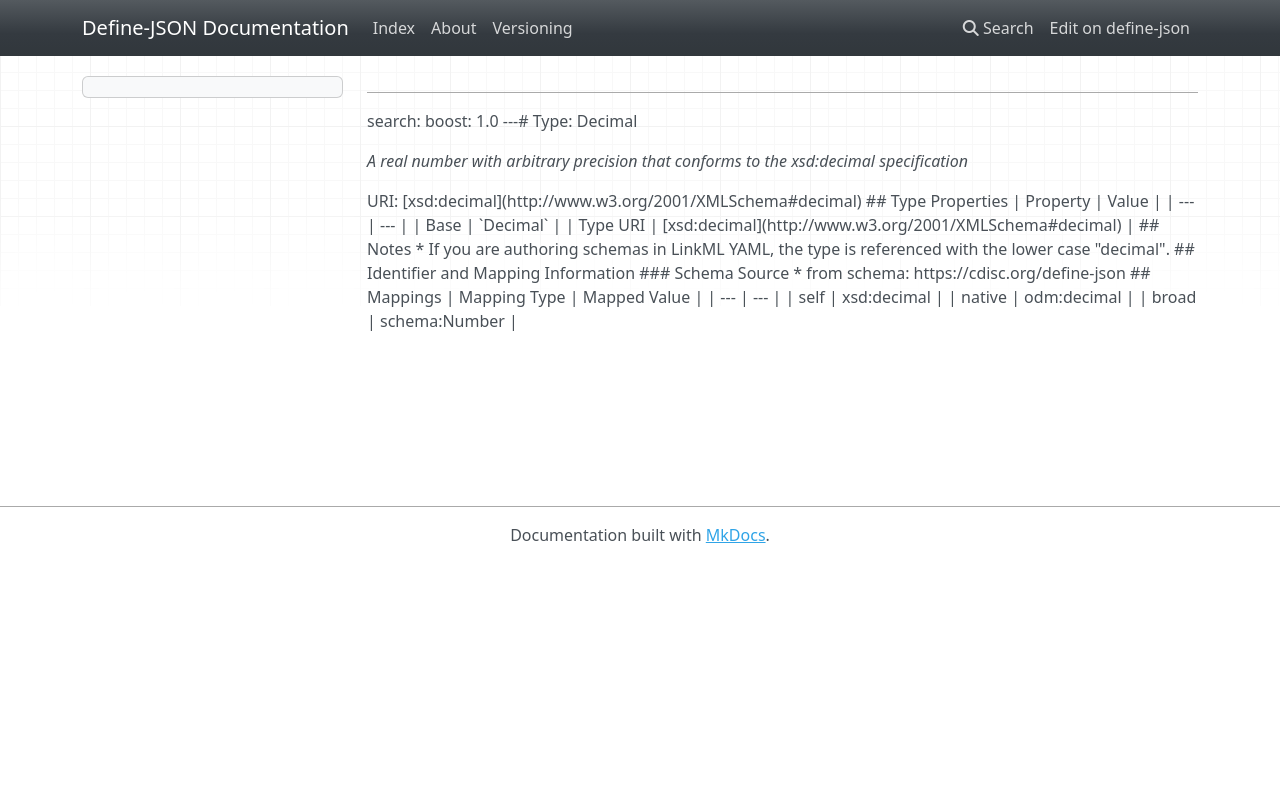

repository: TeMeta/define-json · page: types/Decimal/index.html · generator: mkdocs

# Type: Decimal 




_A real number with arbitrary precision that conforms to the xsd:decimal specification_



URI: [xsd:decimal](http://www.w3.org/2001/XMLSchema#decimal)

* [base](https://w3id.org/linkml/base): Decimal

* [uri](https://w3id.org/linkml/uri): xsd:decimal








## Identifier and Mapping Information






### Schema Source


* from schema: https://cdisc.org/define-json




## Mappings

| Mapping Type | Mapped Value |
| ---  | ---  |
| self | xsd:decimal |
| native | odm:decimal |
| broad | schema:Number |
